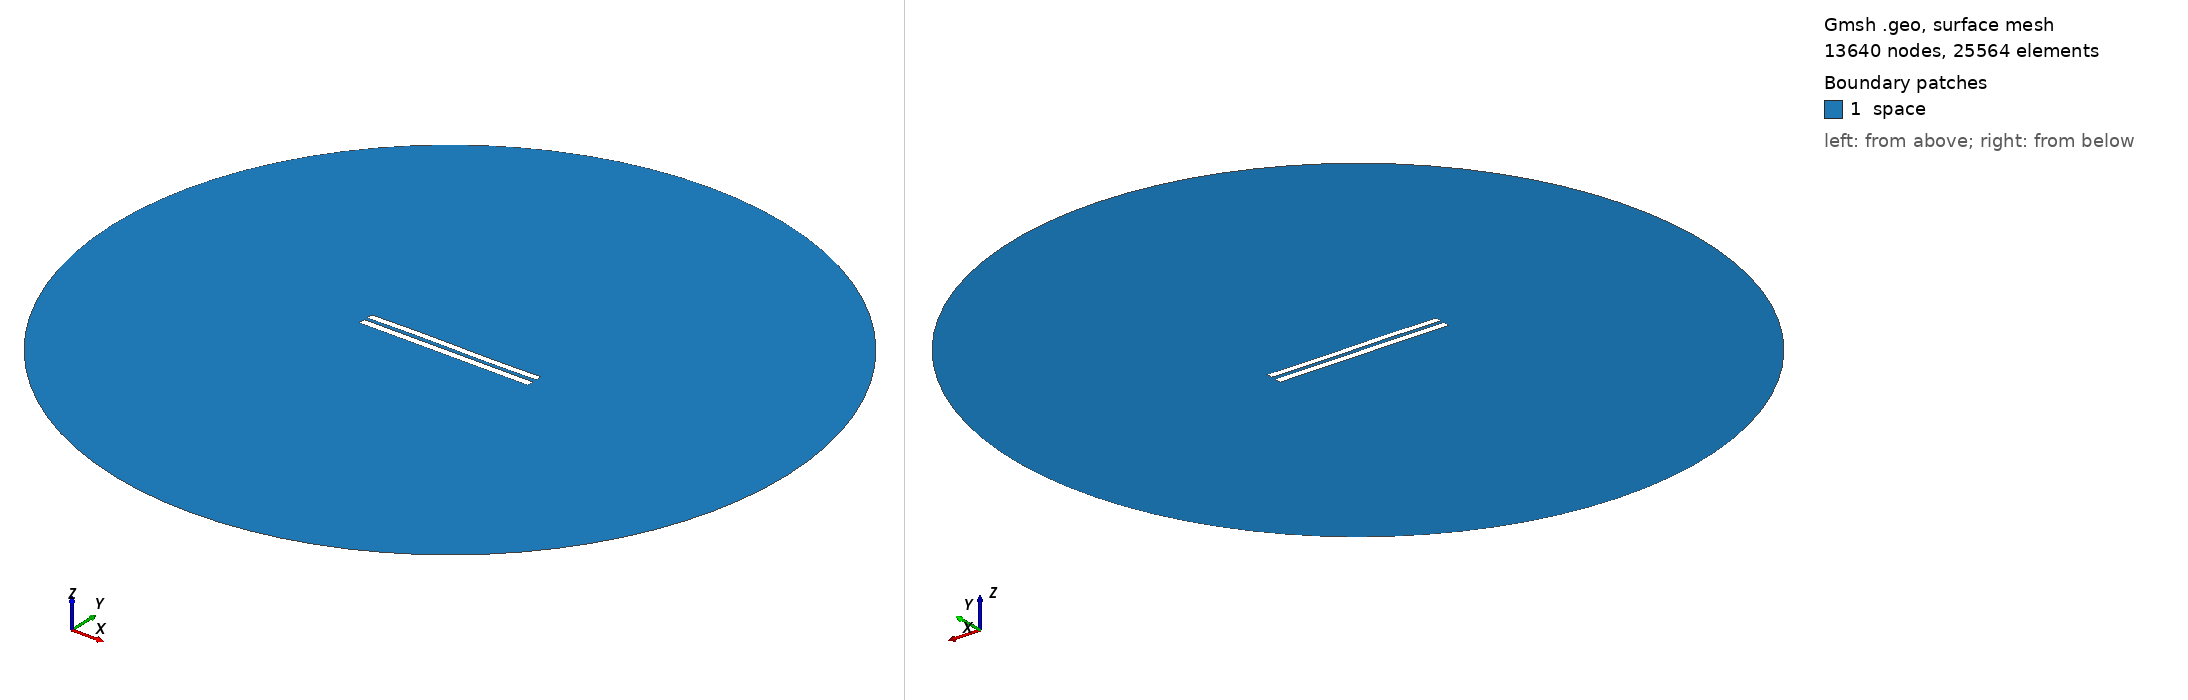

Gmsh geometry script, surface-meshed: 13640 nodes, 25564 surface elements. Boundary patches (legend numbers): 1 space. Left view from above one corner, right view from below the opposite corner. Legend entries are the model's physical surfaces. The drawing asked Gmsh for element sizes between 1% and 20% of the model's largest extent; the script's own settings can give other sizes.

=== 4973.geo (drawn) ===
//---------------------------------------
// Geometry kernel
//---------------------------------------

SetFactory("OpenCASCADE");



//---------------------------------------
// Parameters of the geometry
//---------------------------------------

// Overetch of the upper plate
overetch = 0.125;

// Distance between the plates
distance = 2.0;

// Discretization over the x axis (for the deformation)
nx = 50; 

// Length of the plate
L = 100 - overetch; 

// Number of modes
n = 4; 

// 1st mode coefficient
coeff(1) = 0.15;
beta(1) = 0.596864 * 3.1415926535 / L;

// 2nd mode coefficient
coeff(2) = 0.07499999999999998;
beta(2) = 1.49418 * 3.1415926535 / L;

// 3rd mode coefficient
coeff(3) = 0.15;
beta(3) = 2.50025 * 3.1415926535 / L;

// 4th mode coefficient
coeff(4) = 0.0;
beta(4) = 3.49999 * 3.1415926535 / L;



//---------------------------------------
// Upper plate (deformed rectangle)
//---------------------------------------

// Coordiantes of the upper plate
xmin = -50;
xmax = 50 - overetch;

// Height of the upper plate
yheight = 4 - 2 * overetch;

// Indexes of the points
UpperID[] = {};
LowerID[] = {};
LeftID[] = {};
RightID[] = {};

// Point index
p = 1;

// Horizontal edges
For i In {1:nx}
    x = xmin + (i-1)*(xmax - xmin)/(nx-1);

    y_bottom = distance / 2 + overetch;
    For j In {1:n}
        C = (Cosh(beta(j)*L) + Cos(beta(j)*L)) / (Sinh(beta(j)*L) + Sin(beta(j)*L));
        y_bottom  = y_bottom + coeff(j) * (Cosh(beta(j)*(x+50)) - Cos(beta(j)*(x+50)) - C * (Sinh(beta(j)*(x+50)) - Sin(beta(j)*(x+50))));
    EndFor

    y_top = y_bottom + yheight;

    Point(p) = {x, y_top, 0, 1.0};
    UpperID[i] = p;
    p = p + 1;

    Point(p) = {x, y_bottom, 0, 1.0};
    LowerID[i] = p;
    p = p + 1;
EndFor

// Create point lists
UpperPts[] = {}; LowerPts[] = {};
For i In {1:nx}
  UpperPts[] += {UpperID[i]};
  LowerPts[] += {LowerID[i]};
EndFor

// Build splines
Spline(1) = {UpperPts[]};
Spline(2) = {LowerPts[]};
Line(3) = {LowerPts[nx-1], UpperPts[nx-1]};
Line(4) = {LowerPts[0], UpperPts[0]};

// Build the plane surface
Curve Loop(1) = {2, 3, -1, -4};
Plane Surface(1) = {1};



//---------------------------------------
// Lower plate (rectangle)
//---------------------------------------

// Vertices
Point(1001) = {-50, -1, 0, 1.0};
Point(1002) = { 50, -1, 0, 1.0};
Point(1003) = { 50,  -5, 0, 1.0};
Point(1004) = {-50,  -5, 0, 1.0};

// Edges
Line(5) = {1001, 1002};
Line(6) = {1002, 1003};
Line(7) = {1003, 1004};
Line(8) = {1004, 1001};

// Plane surface
Line Loop(2) = {5, 6, 7, 8};
Plane Surface(2) = {2}; 



//---------------------------------------
// Outer (fictious) boundary
//---------------------------------------

// Points
Point(1005) = {0, 0, 0};       // Center
Point(1006) = {200, 0, 0};     // Start point
Point(1007) = {0, 200, 0};     // 90 degrees
Point(1008) = {-200, 0, 0};    // 180 degrees
Point(1009) = {0, -200, 0};    // 270 degrees

// Circle arcs (each needs start, center, end)
Circle(9) = {1006, 1005, 1007};
Circle(10) = {1007, 1005, 1008};
Circle(11) = {1008, 1005, 1009};
Circle(12) = {1009, 1005, 1006};

// Plane surface for the entire domain
Curve Loop(3) = {9, 10, 11, 12};
Surface(3) = {3};

// Subtract the plates from the whole domain to obtain the actual domain where we want to solve the equations
BooleanDifference{ Surface{3}; Delete; }{ Surface{1}; Surface{2}; Delete; }




//---------------------------------------
// Transfinite Lines/Curves
//---------------------------------------

// Set the number of points on the boundaries
r = 7;

// Plates
Transfinite Curve {1, 2} = 50*r Using Progression 1;
Transfinite Curve {3, 4} = 2*r Using Progression 1;
Transfinite Line {5, 7} = 50*r Using Progression 1;
Transfinite Line {6, 8} = 2*r Using Progression 1;

// Outer boundary
Transfinite Line {9, 10, 11, 12} = 20 Using Progression 1;



//---------------------------------------
// Physical groups
//---------------------------------------                

// Physical curves (boundaries)
Physical Line("force_segment", 10) = {2};
Physical Line("upper_plate", 11) = {1, 3, 4};
Physical Line("lower_plate", 12) = {5, 6, 7, 8};
Physical Line("boundary", 20) = {9, 10, 11, 12};

// Physical Surfaces
Physical Surface("space", 30) = {3};



//---------------------------------------
// 6. Generate the Mesh
//---------------------------------------

// 2D mesh generation
Mesh 2;
